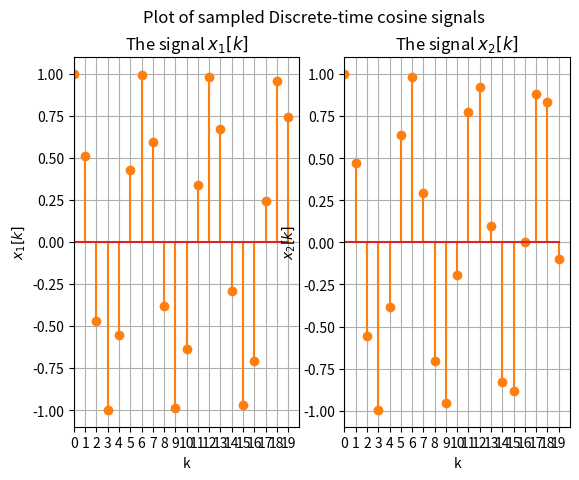

Reproduce this figure in Python.
import numpy as np
import matplotlib.pyplot as plt


f1 = 21
f2 = 22

f_s = 128  # Sampling frequency
K = 20  # Number of samples
k = np.arange(0, K)


x_1k = np.cos(2 * np.pi * f1 / f_s * k)
x_2k = np.cos(2 * np.pi * f2 / f_s * k)


fig, axs = plt.subplots(1, 2)
fig.suptitle("Plot of sampled Discrete-time cosine signals")

axs[0].stem(k, x_1k, "tab:orange")
axs[0].set_title(r"The signal $x_{1}[k]$")
axs[0].set(xlabel=r"k", ylabel=r"$x_{1}[k]$")
axs[0].set_xlim(0, 20)
axs[0].grid()
axs[0].set_xticks(k)

axs[1].stem(k, x_2k, "tab:orange")
axs[1].set_title("The signal $x_{2}[k]$")
axs[1].set(xlabel=r"k", ylabel=r"$x_{2}[k]$")
axs[1].set_xlim(0, 20)
axs[1].grid()
axs[1].set_xticks(k)

plt.show()
